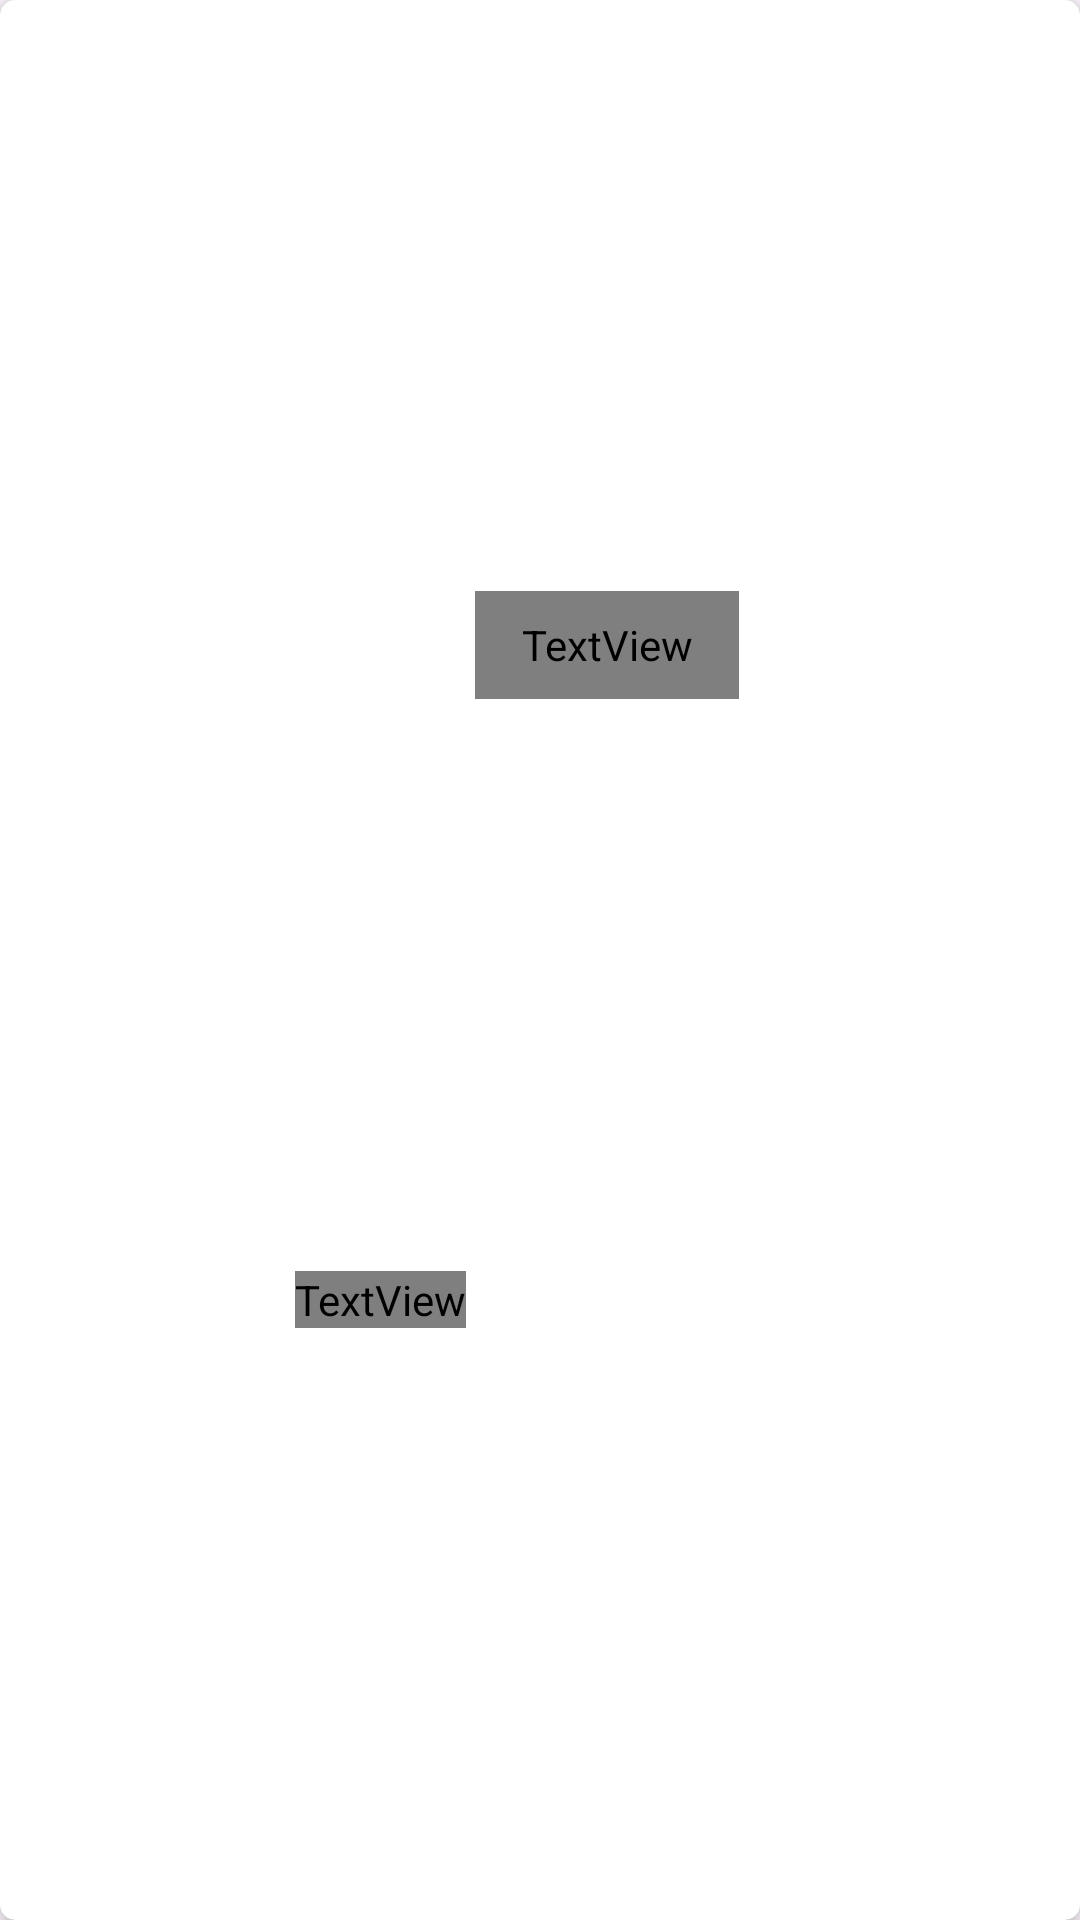

Reconstruct the res/layout file that produces this screen, plus the resources it refers to.
<!-- AndroidManifest.xml: application theme Theme.Artisania_mobile_views -->
<!-- res/layout/row.xml -->
<?xml version="1.0" encoding="utf-8"?>
<androidx.cardview.widget.CardView xmlns:android="http://schemas.android.com/apk/res/android"
    xmlns:app="http://schemas.android.com/apk/res-auto"
    xmlns:tools="http://schemas.android.com/tools"
    android:id="@+id/cvProduct"
    android:layout_width="150dp"
    android:layout_height="200dp"
    android:layout_margin="10dp"
    app:cardCornerRadius="5dp"
    app:cardElevation="5dp">

    <androidx.constraintlayout.widget.ConstraintLayout
        android:layout_width="match_parent"
        android:layout_height="match_parent">

        <ImageView
            android:id="@+id/ivProduct"
            android:layout_width="87dp"
            android:layout_height="92dp"
            android:layout_marginStart="27dp"
            android:layout_marginTop="6dp"
            android:layout_marginEnd="26dp"
            android:layout_marginBottom="42dp"
            app:layout_constraintBottom_toBottomOf="parent"
            app:layout_constraintEnd_toEndOf="parent"
            app:layout_constraintStart_toStartOf="parent"
            app:layout_constraintTop_toTopOf="parent"
            app:layout_constraintVertical_bias="0.166"
            tools:srcCompat="@tools:sample/avatars" />

        <TextView
            android:id="@+id/tvName"
            android:layout_width="88dp"
            android:layout_height="36dp"
            android:layout_marginStart="1dp"
            android:layout_marginTop="16dp"
            android:fontFamily="@font/abhaya_libre"
            android:text="TextView"
            android:textColor="#000000"
            android:textSize="16sp"
            app:layout_constraintEnd_toStartOf="@+id/btAddBasket"
            app:layout_constraintHorizontal_bias="0.681"
            app:layout_constraintStart_toStartOf="parent"
            app:layout_constraintTop_toBottomOf="@+id/ivProduct" />

        <TextView
            android:id="@+id/tvPrice"
            android:layout_width="wrap_content"
            android:layout_height="wrap_content"
            android:layout_marginStart="18dp"
            android:layout_marginTop="8dp"
            android:layout_marginEnd="84dp"
            android:layout_marginBottom="15dp"
            android:fontFamily="@font/abhaya_libre"
            android:text="TextView"
            android:textColor="#BE7362"
            android:textSize="14sp"
            app:layout_constraintBottom_toBottomOf="parent"
            app:layout_constraintEnd_toEndOf="parent"
            app:layout_constraintHorizontal_bias="0.4"
            app:layout_constraintStart_toStartOf="parent"
            app:layout_constraintTop_toBottomOf="@+id/tvName" />

        <ImageButton
            android:id="@+id/btAddBasket"
            android:layout_width="36dp"
            android:layout_height="37dp"
            android:layout_marginEnd="4dp"
            android:layout_marginBottom="8dp"
            android:background="#FFFFFF"
            android:scaleType="fitXY"
            android:tint="#BE7362"
            app:layout_constraintBottom_toBottomOf="parent"
            app:layout_constraintEnd_toEndOf="parent"
            app:srcCompat="@drawable/baseline_add_circle_24" />

    </androidx.constraintlayout.widget.ConstraintLayout>
</androidx.cardview.widget.CardView>
<!-- resources referenced by this layout -->
<resources>
  <style name="Theme.Artisania_mobile_views" parent="Base.Theme.Artisania_mobile_views" />
  <style name="Base.Theme.Artisania_mobile_views" parent="Theme.Material3.DayNight.NoActionBar">
          
          
      </style>
</resources>
